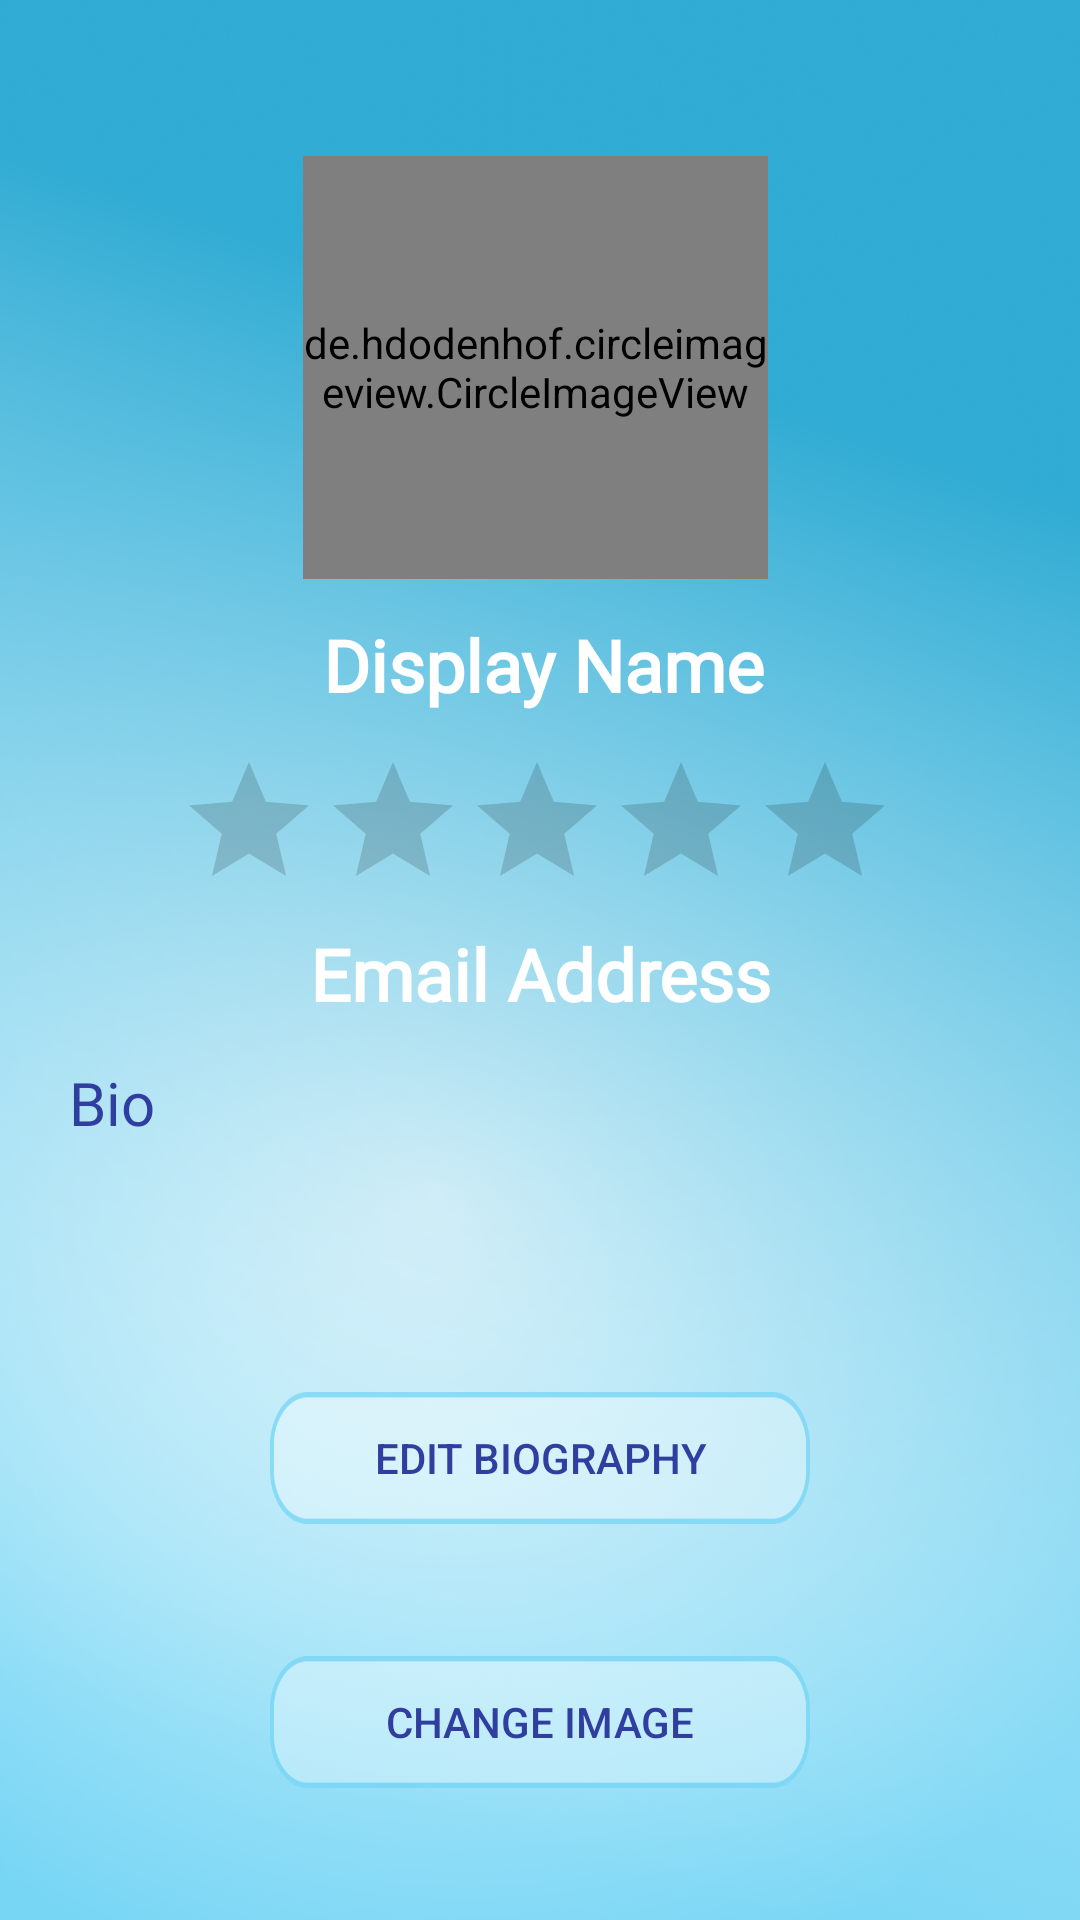

This screen was rendered from an Android layout file. Write that file and the resources it references.
<!-- AndroidManifest.xml: application theme AppTheme.NoActionBar -->
<!-- res/layout/user_profile.xml -->
<?xml version="1.0" encoding="utf-8"?>
<android.support.constraint.ConstraintLayout xmlns:android="http://schemas.android.com/apk/res/android"
    xmlns:app="http://schemas.android.com/apk/res-auto"
    xmlns:tools="http://schemas.android.com/tools"
    android:layout_width="match_parent"
    android:layout_height="match_parent"
    android:background="@drawable/blue_background"
    tools:layout_editor_absoluteY="25dp">

    <de.hdodenhof.circleimageview.CircleImageView
        android:id="@+id/userImage"
        android:layout_width="155dp"
        android:layout_height="141dp"
        android:layout_marginStart="42dp"
        android:layout_marginTop="52dp"
        android:src="@mipmap/ic_launcher_round"
        app:layout_constraintStart_toStartOf="@+id/userRatingBar"
        app:layout_constraintTop_toTopOf="parent" />

    <TextView
        android:id="@+id/displayName"
        android:layout_width="196dp"
        android:layout_height="41dp"
        android:layout_marginStart="24dp"
        android:layout_marginTop="8dp"
        android:fontFamily="@font/poiret_one"
        android:gravity="center"
        android:text="Display Name"
        android:textColor="@color/white"
        android:textSize="24sp"
        android:textStyle="bold"
        app:layout_constraintStart_toStartOf="@+id/userRatingBar"
        app:layout_constraintTop_toBottomOf="@+id/userImage" />

    <TextView
        android:id="@+id/bioText"
        android:layout_width="314dp"
        android:layout_height="86dp"
        android:fontFamily="@font/poiret_one"
        android:text="Bio"
        android:textColor="@color/colorPrimaryDark"
        android:textSize="20sp"
        app:layout_constraintEnd_toEndOf="parent"
        app:layout_constraintStart_toStartOf="parent"
        app:layout_constraintTop_toBottomOf="@+id/userEmail" />

    <Button
        android:id="@+id/changeImage"
        android:layout_width="180dp"
        android:layout_height="44dp"
        android:layout_marginBottom="16dp"
        android:layout_marginTop="16dp"
        android:background="@drawable/box_final_final"
        android:text="Change Image"
        android:textColor="@color/colorPrimaryDark"
        app:layout_constraintBottom_toBottomOf="parent"
        app:layout_constraintEnd_toEndOf="parent"
        app:layout_constraintStart_toStartOf="parent"
        app:layout_constraintTop_toBottomOf="@+id/changeBio" />

    <Button
        android:id="@+id/changeBio"
        android:layout_width="180dp"
        android:layout_height="44dp"
        android:layout_marginTop="24dp"
        android:background="@drawable/box_final_final"
        android:text="Edit Biography"
        android:textColor="@color/colorPrimaryDark"
        app:layout_constraintEnd_toEndOf="parent"
        app:layout_constraintStart_toStartOf="parent"
        app:layout_constraintTop_toBottomOf="@+id/bioText" />

    <TextView
        android:id="@+id/userEmail"
        android:layout_width="247dp"
        android:layout_height="59dp"
        android:fontFamily="@font/poiret_one"
        android:gravity="center"
        android:text="Email Address"
        android:textColor="@color/white"
        android:textSize="24sp"
        android:textStyle="bold"
        app:layout_constraintEnd_toEndOf="parent"
        app:layout_constraintStart_toStartOf="parent"
        app:layout_constraintTop_toBottomOf="@+id/userRatingBar" />

    <RatingBar
        android:id="@+id/userRatingBar"
        android:layout_width="242dp"
        android:layout_height="45dp"
        android:layout_marginTop="8dp"
        android:stepSize="1"
        android:isIndicator="true"
        app:layout_constraintEnd_toEndOf="parent"
        app:layout_constraintStart_toStartOf="parent"
        app:layout_constraintTop_toBottomOf="@+id/displayName" />

</android.support.constraint.ConstraintLayout>
<!-- resources referenced by this layout -->
<resources>
  <color name="colorPrimaryDark">#303f9f</color>
  <!-- drawable blue_background: png bitmap (drawable, 401815 bytes) -->
  <!-- drawable box_final_final: png bitmap (drawable, 4620 bytes) -->
  <style name="AppTheme.NoActionBar">
          <item name="windowActionBar">false</item>
          <item name="windowNoTitle">true</item>
      </style>
  <!-- not gathered from this repository: default colours our renderer supplied (Android Studio template values) -->
  <color name="white">#FFFFFFFF</color>
</resources>
